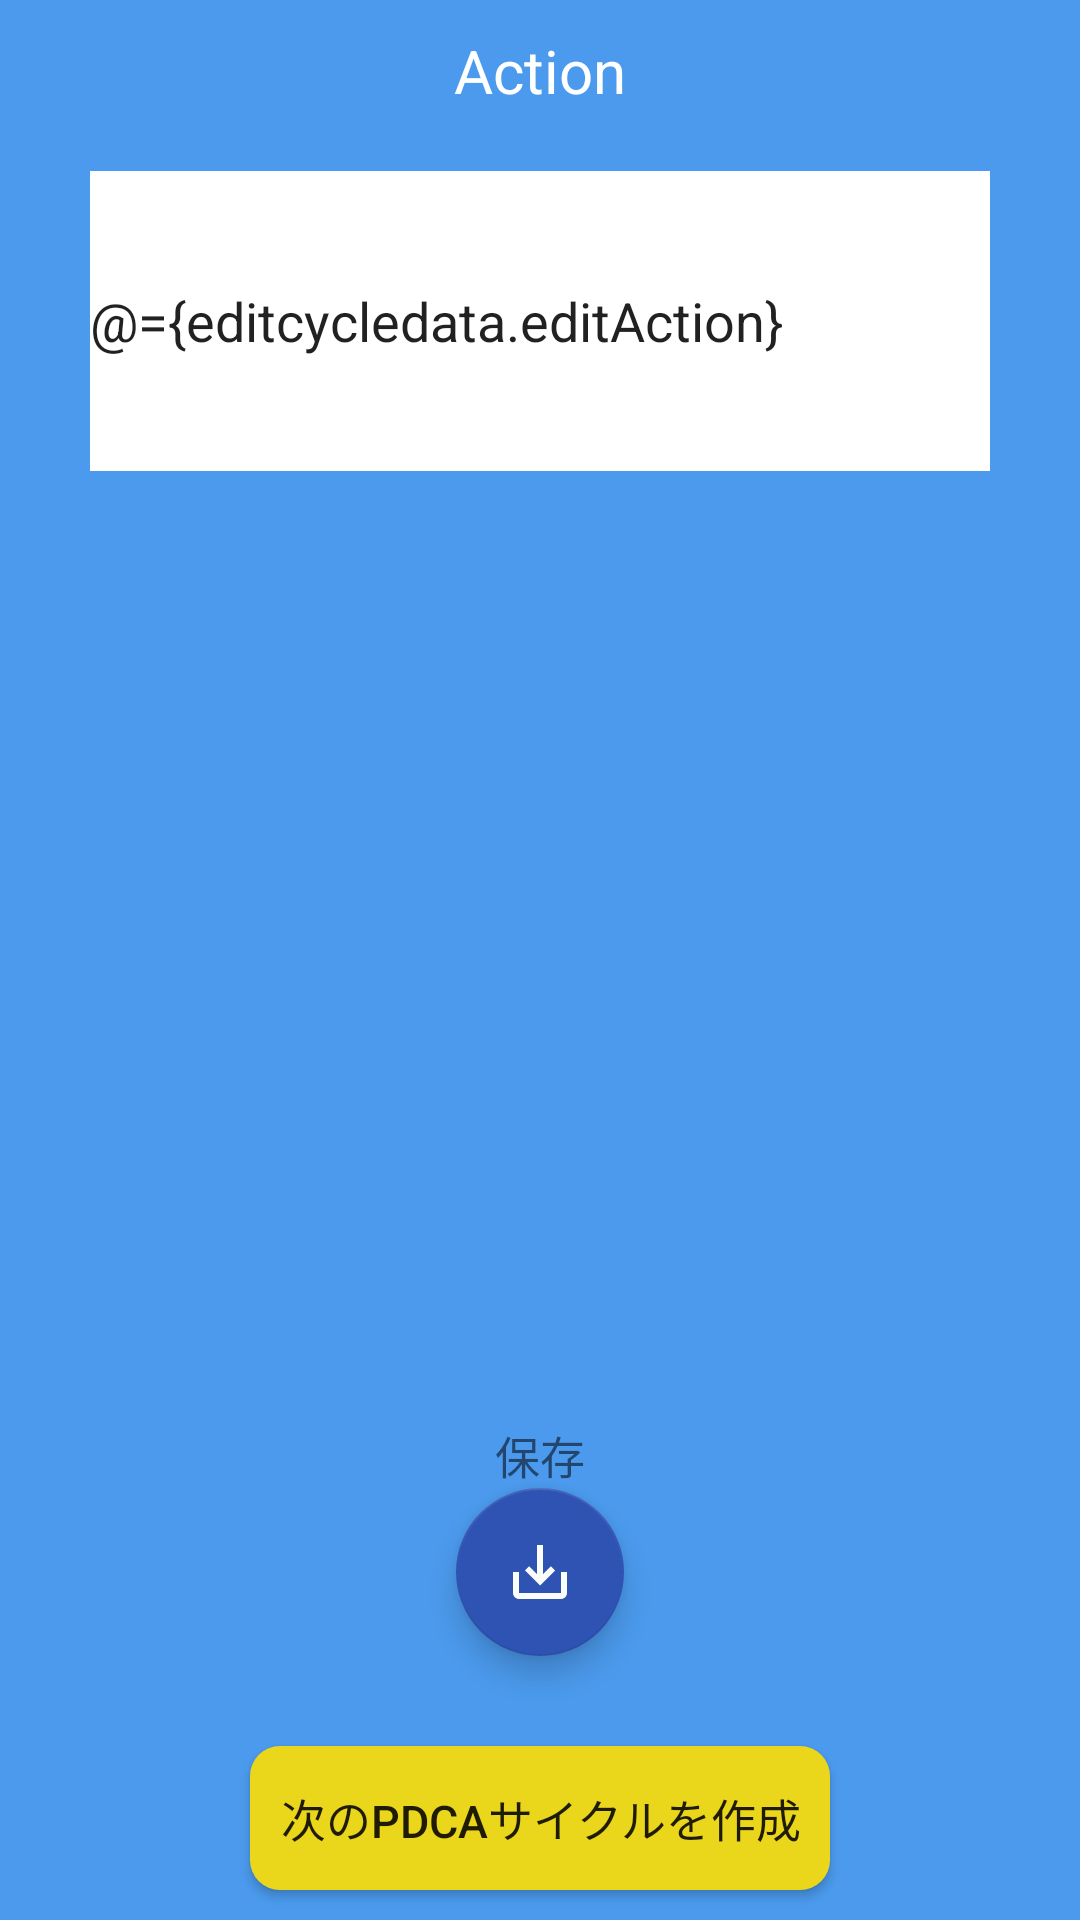

Write the Android layout XML for this screen, with the resource values it uses.
<!-- AndroidManifest.xml: application theme Theme.AppCompat.DayNight.NoActionBar -->
<!-- res/layout/fragment_edit_a.xml -->
<?xml version="1.0" encoding="utf-8"?>
<layout
    xmlns:android="http://schemas.android.com/apk/res/android"
    xmlns:app="http://schemas.android.com/apk/res-auto">

    <data>
        <variable
            name="editcycledata"
            type="com.example.pdca.viewmodels.TestEditCycleViewModel"/>
    </data>

    <androidx.constraintlayout.widget.ConstraintLayout
        android:layout_width="match_parent"
        android:layout_height="match_parent"
        android:background="@color/color_a">
        <TextView
            android:id="@+id/title_a_fragment_edit"
            android:layout_width="wrap_content"
            android:layout_height="wrap_content"
            app:layout_constraintStart_toStartOf="parent"
            app:layout_constraintEnd_toEndOf="parent"
            app:layout_constraintTop_toTopOf="parent"
            android:layout_marginTop="10dp"
            android:text="@string/title_a"
            android:textSize="20sp"
            android:textColor="@color/white"/>

        <EditText
            android:id="@+id/edit_a_fragment_edit"
            android:layout_width="300dp"
            android:layout_height="100dp"
            android:layout_marginTop="20dp"
            android:background="@color/white"
            app:layout_constraintEnd_toEndOf="parent"
            app:layout_constraintStart_toStartOf="parent"
            app:layout_constraintTop_toBottomOf="@id/title_a_fragment_edit"
            android:text="@={editcycledata.editAction}"
            android:inputType="text"
            />



        <TextView
            android:layout_width="wrap_content"
            android:layout_height="wrap_content"
            app:layout_constraintStart_toStartOf="parent"
            app:layout_constraintEnd_toEndOf="parent"
            app:layout_constraintBottom_toTopOf="@id/save_button_edit"
            android:text="@string/title_save_button"
            android:textSize="15sp"
            />


        <com.google.android.material.floatingactionbutton.FloatingActionButton
            android:id="@+id/save_button_edit"
            android:layout_width="wrap_content"
            android:layout_height="wrap_content"
            android:src="@drawable/icon_save"
            app:backgroundTint="#2F53B3"
            app:layout_constraintStart_toStartOf="parent"
            app:layout_constraintEnd_toEndOf="parent"
            app:layout_constraintBottom_toTopOf="@id/nextCycle_button_fragment_edit"
            android:layout_marginBottom="30dp"
            />

        <Button
            android:id="@+id/nextCycle_button_fragment_edit"
            android:layout_width="wrap_content"
            android:layout_height="wrap_content"
            app:layout_constraintBottom_toBottomOf="parent"
            app:layout_constraintStart_toStartOf="parent"
            app:layout_constraintEnd_toEndOf="parent"
            android:padding="10dp"
            android:layout_margin="10dp"
            android:background="@drawable/rounded_next_cycle"
            android:text="@string/button_next_cycle_edit"
            android:textSize="15sp"
            />





    </androidx.constraintlayout.widget.ConstraintLayout>

</layout>
<!-- resources referenced by this layout -->
<resources>
  <color name="color_a">#F24295ED</color>
  <color name="white">#FFFFFFFF</color>
  <!-- drawable icon_save (drawable) -->
  <vector android:height="24dp" android:tint="#FBFDFB"
      android:viewportHeight="24" android:viewportWidth="24"
      android:width="24dp" xmlns:android="http://schemas.android.com/apk/res/android">
      <path android:fillColor="@android:color/white" android:pathData="M19,12v7L5,19v-7L3,12v7c0,1.1 0.9,2 2,2h14c1.1,0 2,-0.9 2,-2v-7h-2zM13,12.67l2.59,-2.58L17,11.5l-5,5 -5,-5 1.41,-1.41L11,12.67L11,3h2z"/>
  </vector>
  <!-- drawable rounded_next_cycle (drawable) -->
  <?xml version="1.0" encoding="utf-8"?>
  <shape xmlns:android="http://schemas.android.com/apk/res/android">
      <solid android:color="#EAD61B" />
      <corners android:radius="10dp" />
  
  </shape>
  <string name="button_next_cycle_edit">次のPDCAサイクルを作成</string>
  <string name="title_a">Action</string>
  <string name="title_save_button">保存</string>
</resources>
